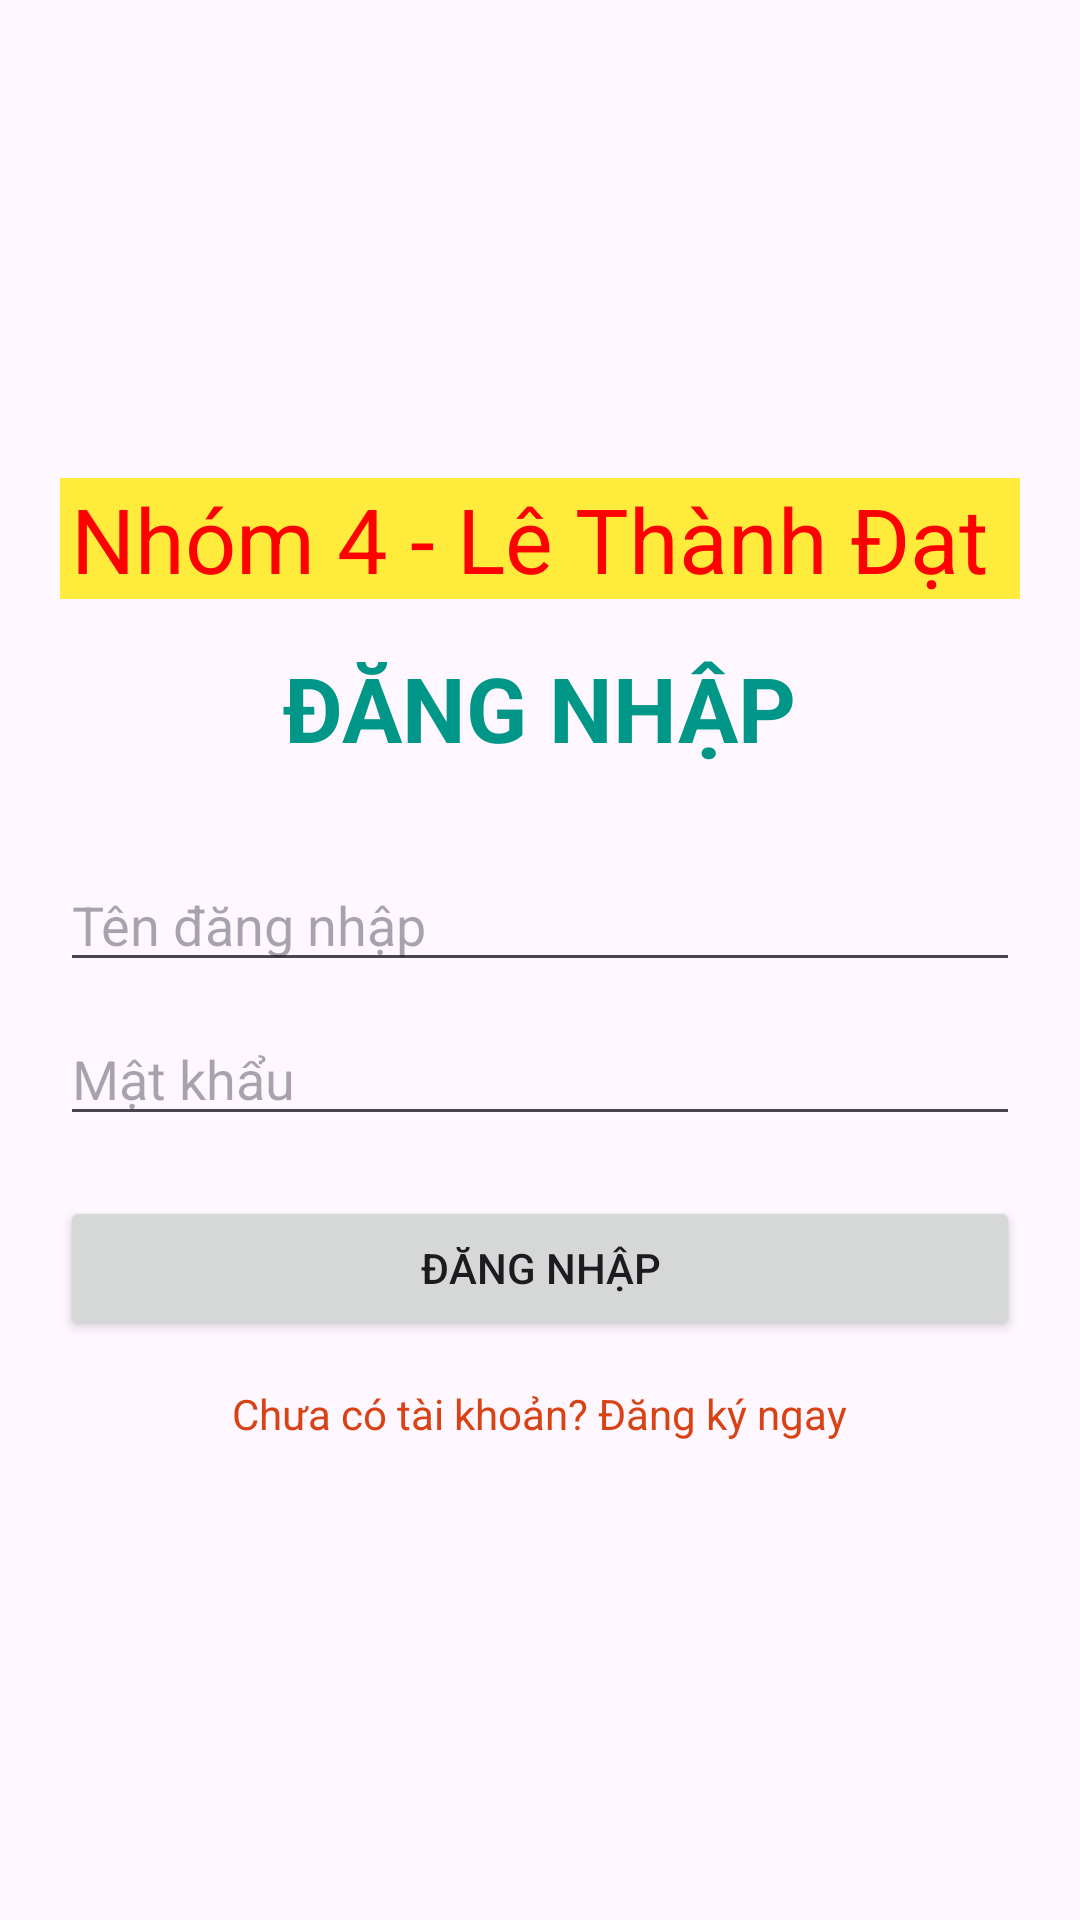

Here is an Android app screen rendered from its layout file. Give the layout XML and the strings, colors and styles it references.
<!-- AndroidManifest.xml: application theme Theme.QuanLyTruongHoc -->
<!-- res/layout/activity_login.xml -->
<?xml version="1.0" encoding="utf-8"?>
<LinearLayout xmlns:android="http://schemas.android.com/apk/res/android"
    android:layout_width="match_parent"
    android:layout_height="match_parent"
    android:orientation="vertical"
    android:gravity="center"
    android:padding="20dp">

    <TextView
        android:layout_width="match_parent"
        android:layout_height="wrap_content"
        android:layout_marginBottom="16dp"
        android:background="#FFEB3B"
        android:gravity="center"
        android:text="Nhóm 4 - Lê Thành Đạt "
        android:textColor="#FF0000"
        android:textSize="30dp" />

    <TextView
        android:layout_width="wrap_content"
        android:layout_height="wrap_content"
        android:text="ĐĂNG NHẬP"
        android:textSize="30sp"
        android:textStyle="bold"
        android:textColor="#009688"
        android:layout_marginBottom="30dp"/>

    <EditText
        android:id="@+id/edtUserLogin"
        android:layout_width="match_parent"
        android:layout_height="wrap_content"
        android:hint="Tên đăng nhập" />

    <EditText
        android:id="@+id/edtPassLogin"
        android:layout_width="match_parent"
        android:layout_height="wrap_content"
        android:hint="Mật khẩu"
        android:inputType="textPassword"
        android:layout_marginTop="10dp"/>

    <Button
        android:id="@+id/btnLoginAction"
        android:layout_width="match_parent"
        android:layout_height="wrap_content"
        android:text="Đăng Nhập"
        android:layout_marginTop="20dp" />

    <TextView
        android:id="@+id/tvGoToRegister"
        android:layout_width="wrap_content"
        android:layout_height="wrap_content"
        android:text="Chưa có tài khoản? Đăng ký ngay"
        android:layout_marginTop="15dp"
        android:textColor="#D84315"/>
</LinearLayout>
<!-- resources referenced by this layout -->
<resources>
  <style name="Theme.QuanLyTruongHoc" parent="Base.Theme.QuanLyTruongHoc" />
  <style name="Base.Theme.QuanLyTruongHoc" parent="Theme.Material3.DayNight.NoActionBar">
          
          
      </style>
</resources>
